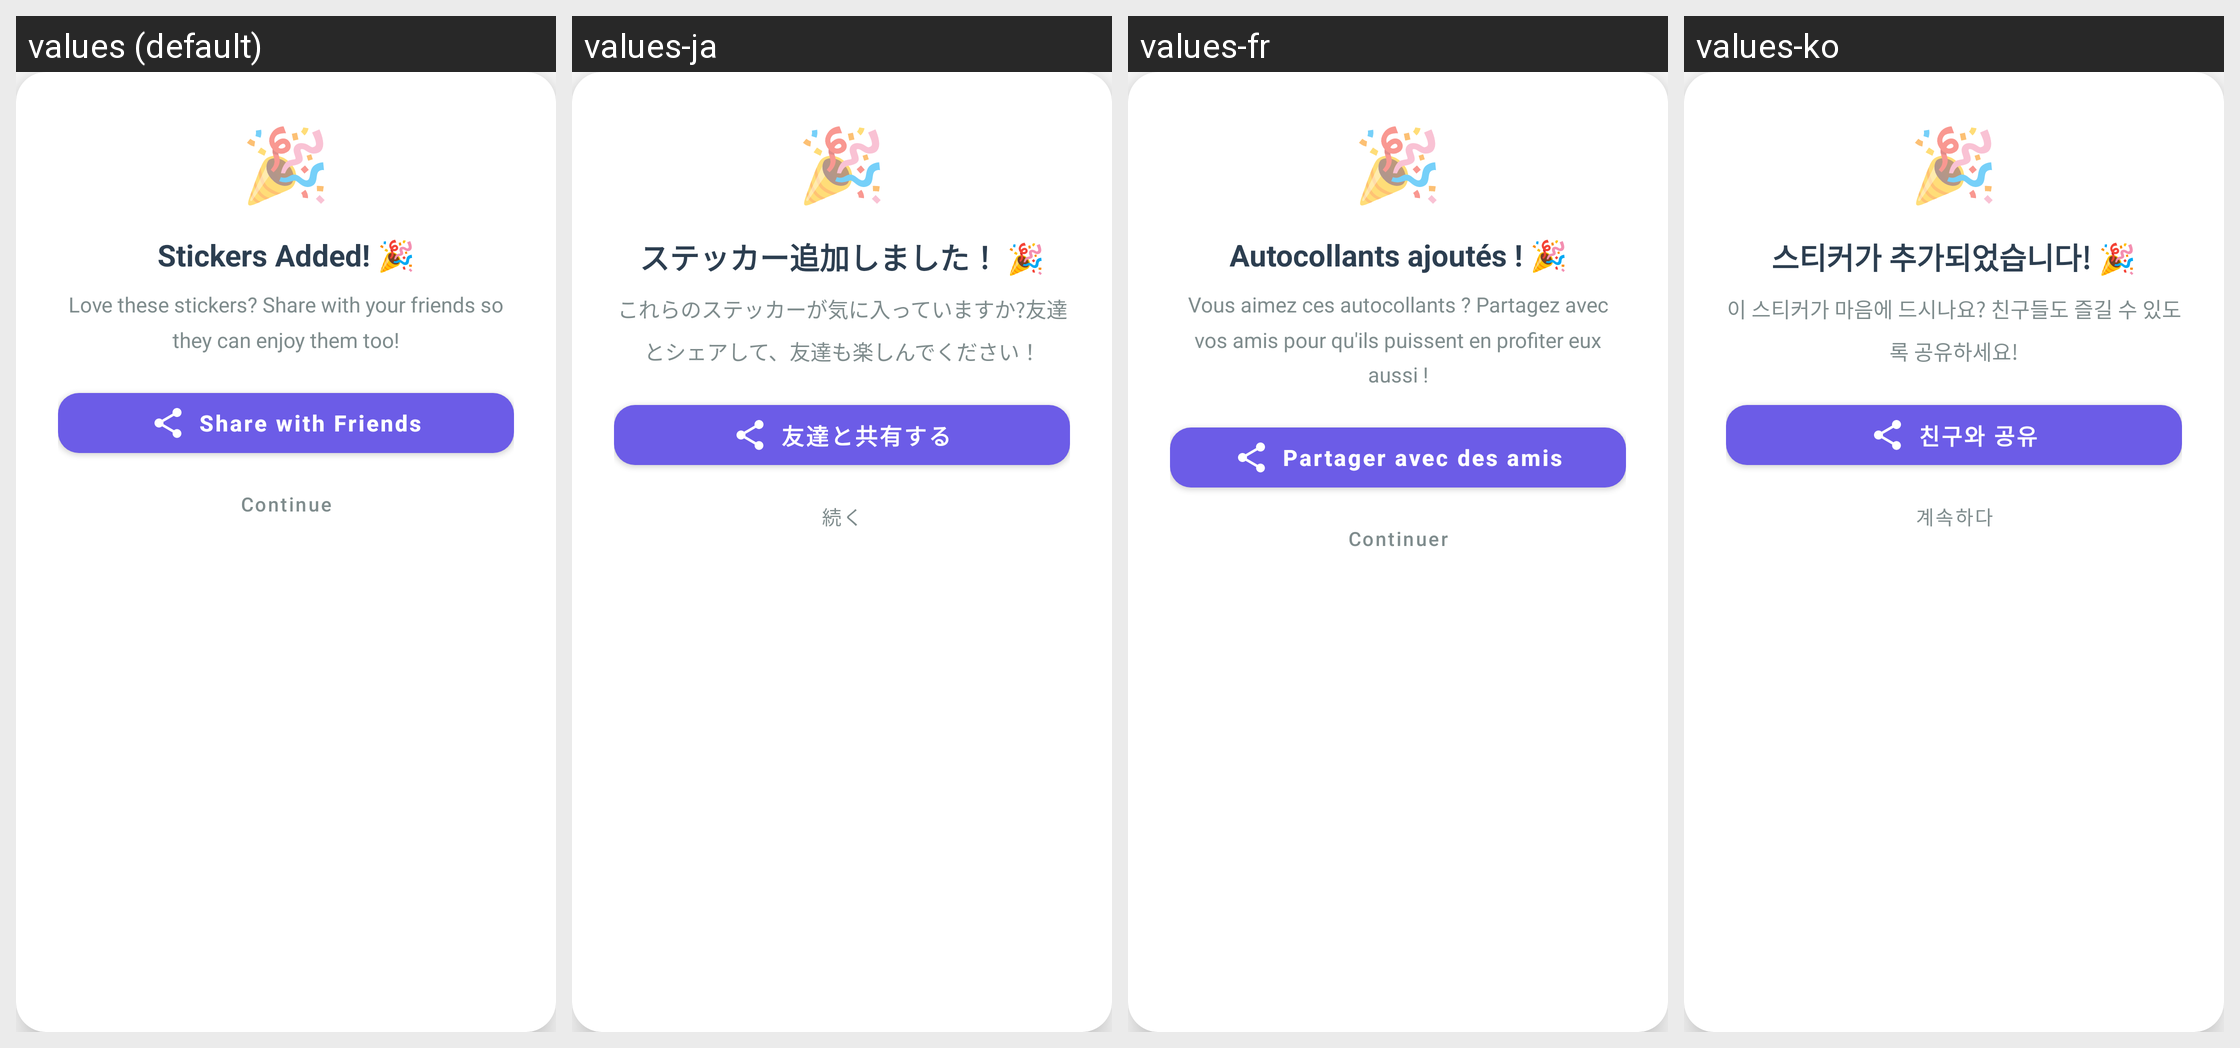

Here is an Android app screen in its default locale and in the app's own translations. Write out the translated-string differences for the strings that appear on this screen.
Android screen res/layout/dialog_share_prompt.xml rendered under 4 locales, left to right: values (default), values-ja, values-fr, values-ko. Device: Nexus 5 (rendered at 1080×1920; each locale shown at half size, 540×960, under a caption strip naming it); theme AppTheme.
Other locales in the repository, not shown: values-ar, values-de, values-es, values-fil, values-hi, values-in, values-it, values-pt, values-ru, values-th, values-tr, values-vi, values-zh.
Strings drawn on this screen, with the default value and each locale's value (text and hints the layout hard-codes, and strings that could not be matched under every locale, appear in the picture but are not listed):

share_prompt_title
  values: Stickers Added! 🎉
  values-ja: ステッカー追加しました！ 🎉
  values-fr: Autocollants ajoutés ! 🎉
  values-ko: 스티커가 추가되었습니다! 🎉

share_prompt_message
  values: Love these stickers? Share with your friends so they can enjoy them too!
  values-ja: これらのステッカーが気に入っていますか?友達とシェアして、友達も楽しんでください！
  values-fr: Vous aimez ces autocollants ? Partagez avec vos amis pour qu'ils puissent en profiter eux aussi !
  values-ko: 이 스티커가 마음에 드시나요? 친구들도 즐길 수 있도록 공유하세요!

share_with_friends
  values: Share with Friends
  values-ja: 友達と共有する
  values-fr: Partager avec des amis
  values-ko: 친구와 공유

maybe_later
  values: Continue
  values-ja: 続く
  values-fr: Continuer
  values-ko: 계속하다
